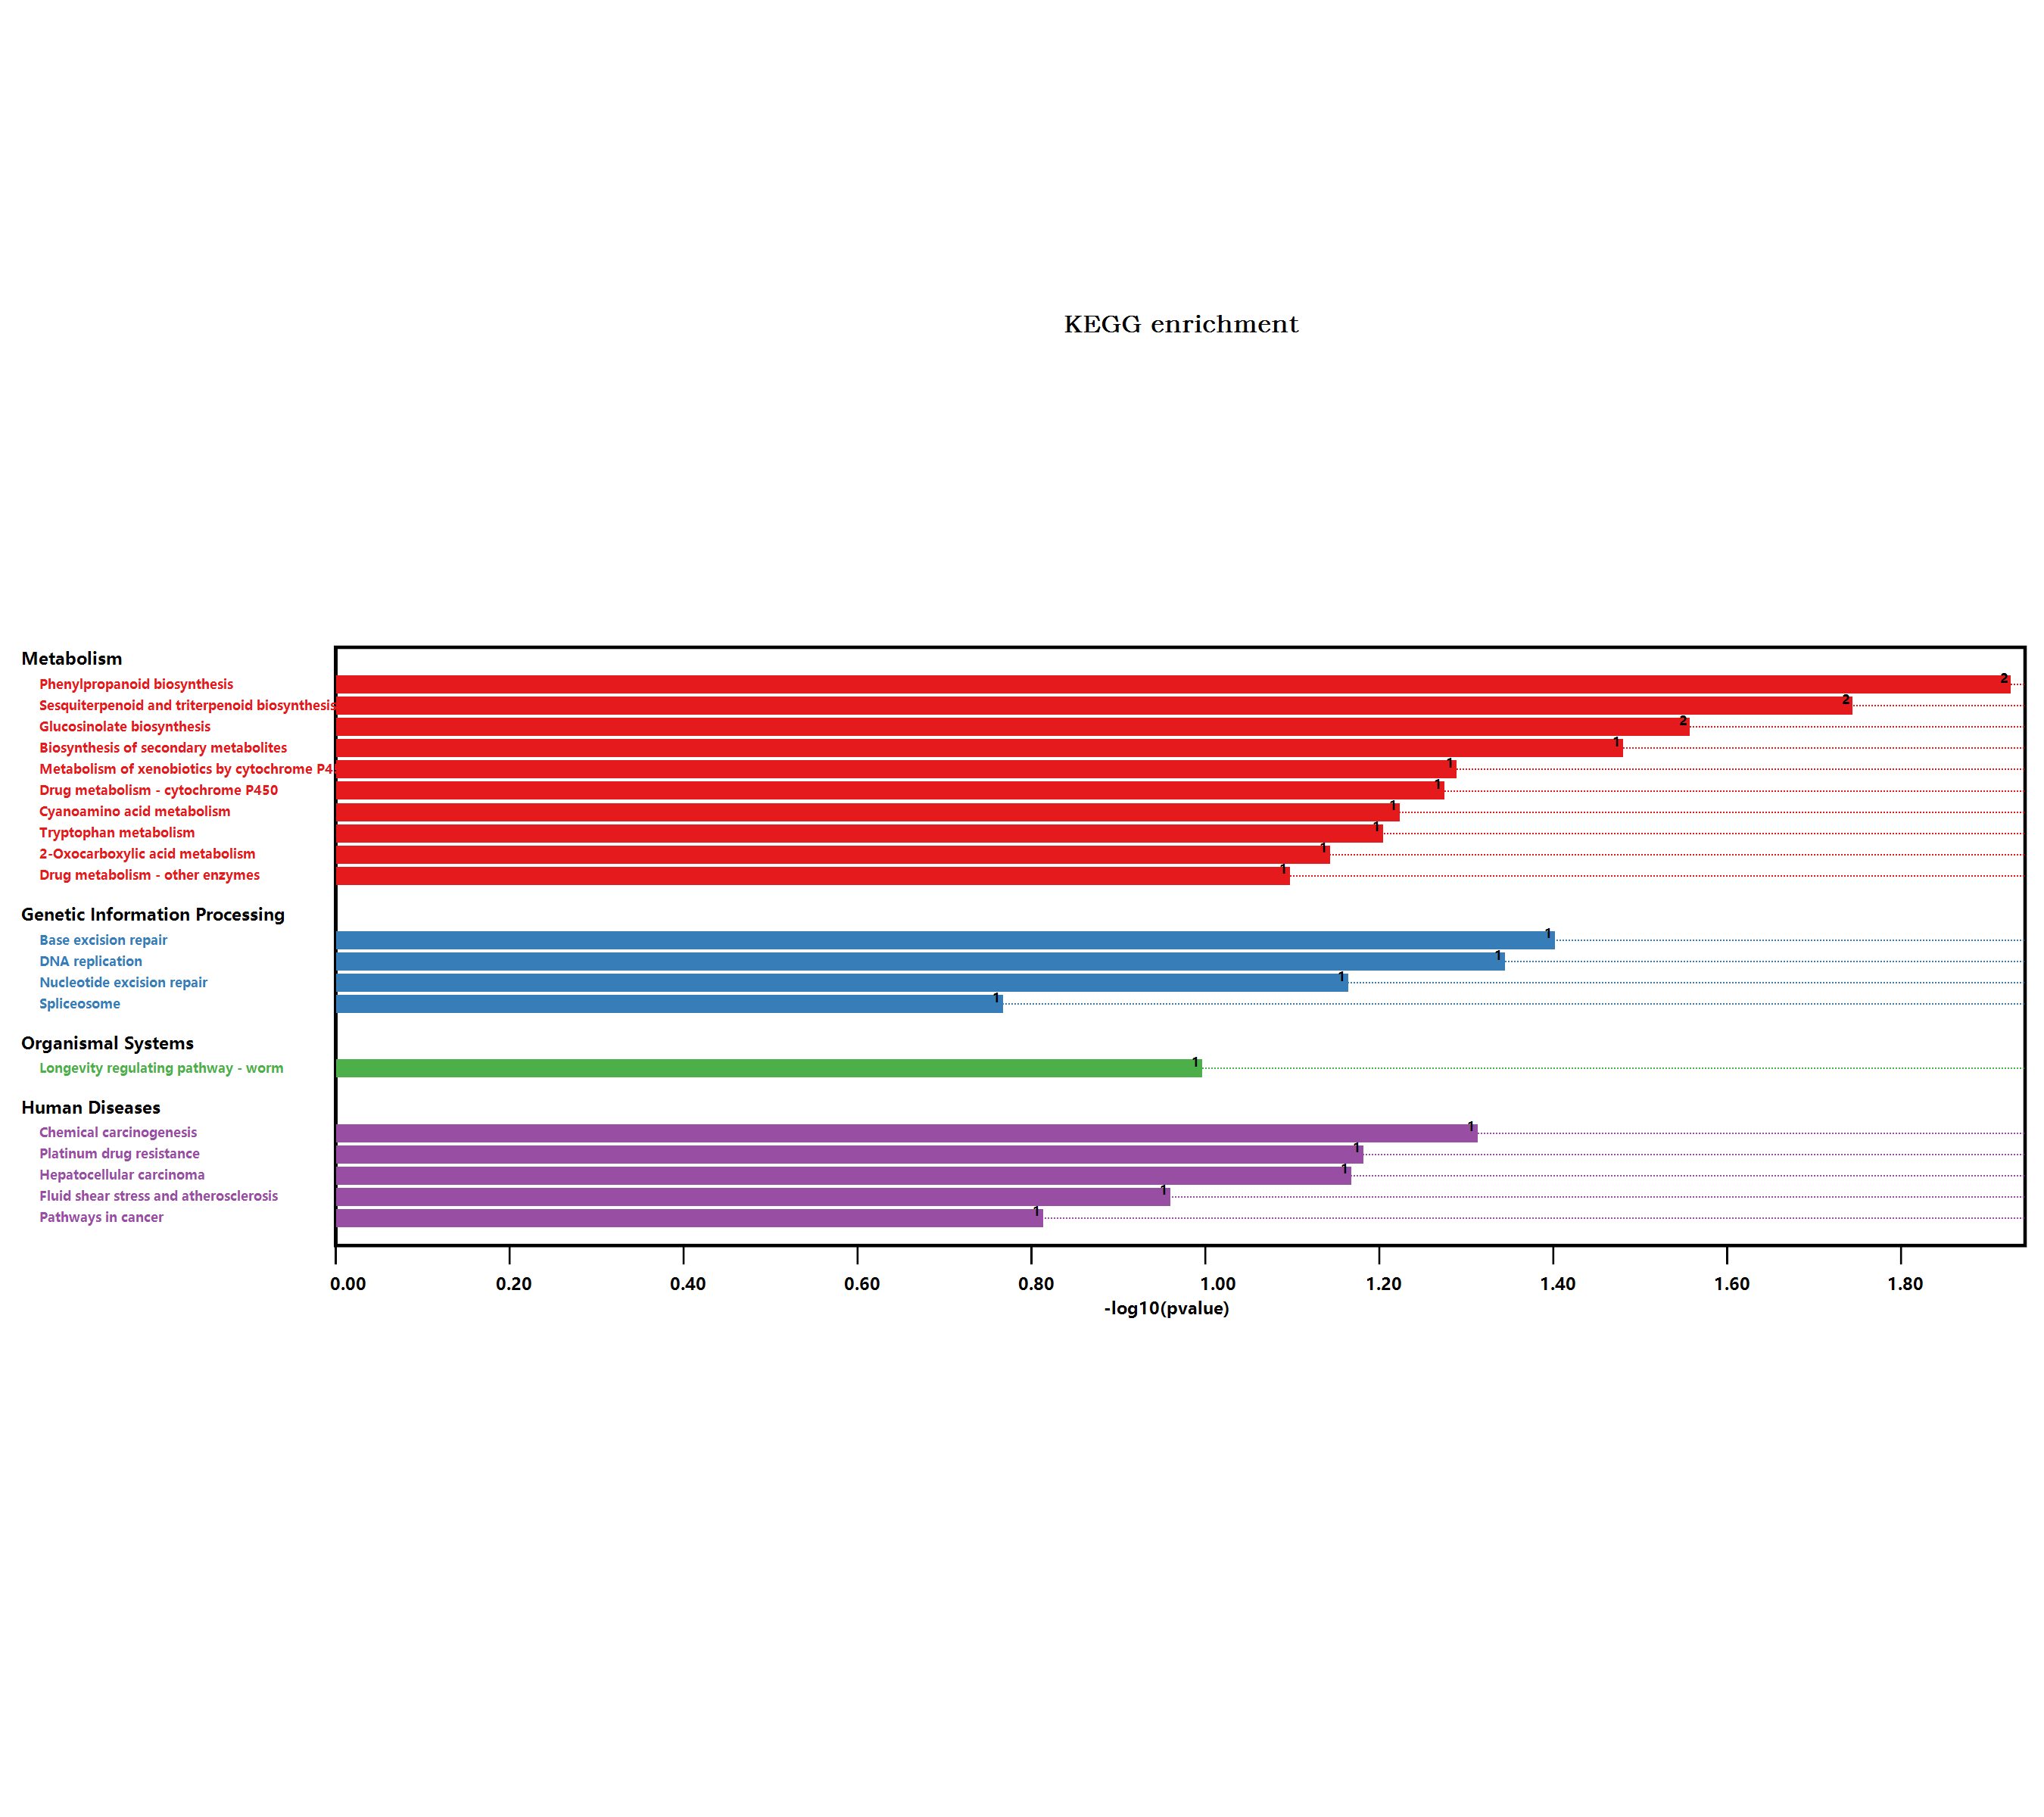

Data behind this chart, as committed beside it:
#Term, Database, ID, Input number, Background number, P-Value, Corrected P-Value, Input, Hyperlink, ORF
Metabolic pathways, n/a, map01100, 4, 3837, 0.2856, 0.2856, Q9SHH7, Q9SMU8, B3H5Q1, O81346, , Q9SHH7; Q9SMU8; B3H5Q1; O81346
Tryptophan metabolism, n/a, map00380, 1, 109, 0.06131, 0.1282, O81346, , O81346
Biosynthesis of secondary metabolites, n/a, map01110, 4, 2085, 0.03243, 0.1865, Q9SMU8, B3H5Q1, Q9FI37, O81346, , Q9SMU8; B3H5Q1; Q9FI37; O81346
Phenylpropanoid biosynthesis, n/a, map00940, 2, 280, 0.01163, 0.2675, Q9SMU8, B3H5Q1, , Q9SMU8; B3H5Q1
Starch and sucrose metabolism, n/a, map00500, 1, 276, 0.1474, 0.1695, B3H5Q1, , B3H5Q1
Cyanoamino acid metabolism, n/a, map00460, 1, 104, 0.05861, 0.1348, B3H5Q1, , B3H5Q1
Longevity regulating pathway - worm, n/a, map04212, 1, 180, 0.0989, 0.1264, Q9SHH7, , Q9SHH7
Glucosinolate biosynthesis, n/a, map00966, 1, 47, 0.02722, 0.2087, O81346, , O81346
2-Oxocarboxylic acid metabolism, n/a, map01210, 1, 126, 0.07045, 0.108, O81346, , O81346
Drug metabolism - other enzymes, n/a, map00983, 1, 141, 0.07844, 0.1128, Q9SHH7, , Q9SHH7
Pathways in cancer, n/a, map05200, 1, 283, 0.1508, 0.1652, Q9SHH7, , Q9SHH7
Hepatocellular carcinoma, n/a, map05225, 1, 119, 0.0667, 0.118, Q9SHH7, , Q9SHH7
Fluid shear stress and atherosclerosis, n/a, map05418, 1, 197, 0.1077, 0.1303, Q9SHH7, , Q9SHH7
Nucleotide excision repair, n/a, map03420, 1, 120, 0.06723, 0.1105, F4IFN6, , F4IFN6
Spliceosome, n/a, map03040, 1, 318, 0.1678, 0.1754, Q9FYE0, , Q9FYE0
Glutathione metabolism, n/a, map00480, 1, 172, 0.09474, 0.1282, Q9SHH7, , Q9SHH7
DNA replication, n/a, map03030, 1, 78, 0.04442, 0.1703, F4IFN6, , F4IFN6
Platinum drug resistance, n/a, map01524, 1, 115, 0.06455, 0.1237, Q9SHH7, , Q9SHH7
Metabolism of xenobiotics by cytochrome …, n/a, map00980, 1, 89, 0.05045, 0.145, Q9SHH7, , Q9SHH7
Drug metabolism - cytochrome P450, n/a, map00982, 1, 92, 0.05208, 0.1331, Q9SHH7, , Q9SHH7
Base excision repair, n/a, map03410, 1, 68, 0.0389, 0.179, F4IFN6, , F4IFN6
Chemical carcinogenesis, n/a, map05204, 1, 84, 0.04771, 0.1568, Q9SHH7, , Q9SHH7
Sesquiterpenoid and triterpenoid biosynt…, n/a, map00909, 1, 30, 0.01767, 0.2032, Q9FI37, , Q9FI37
